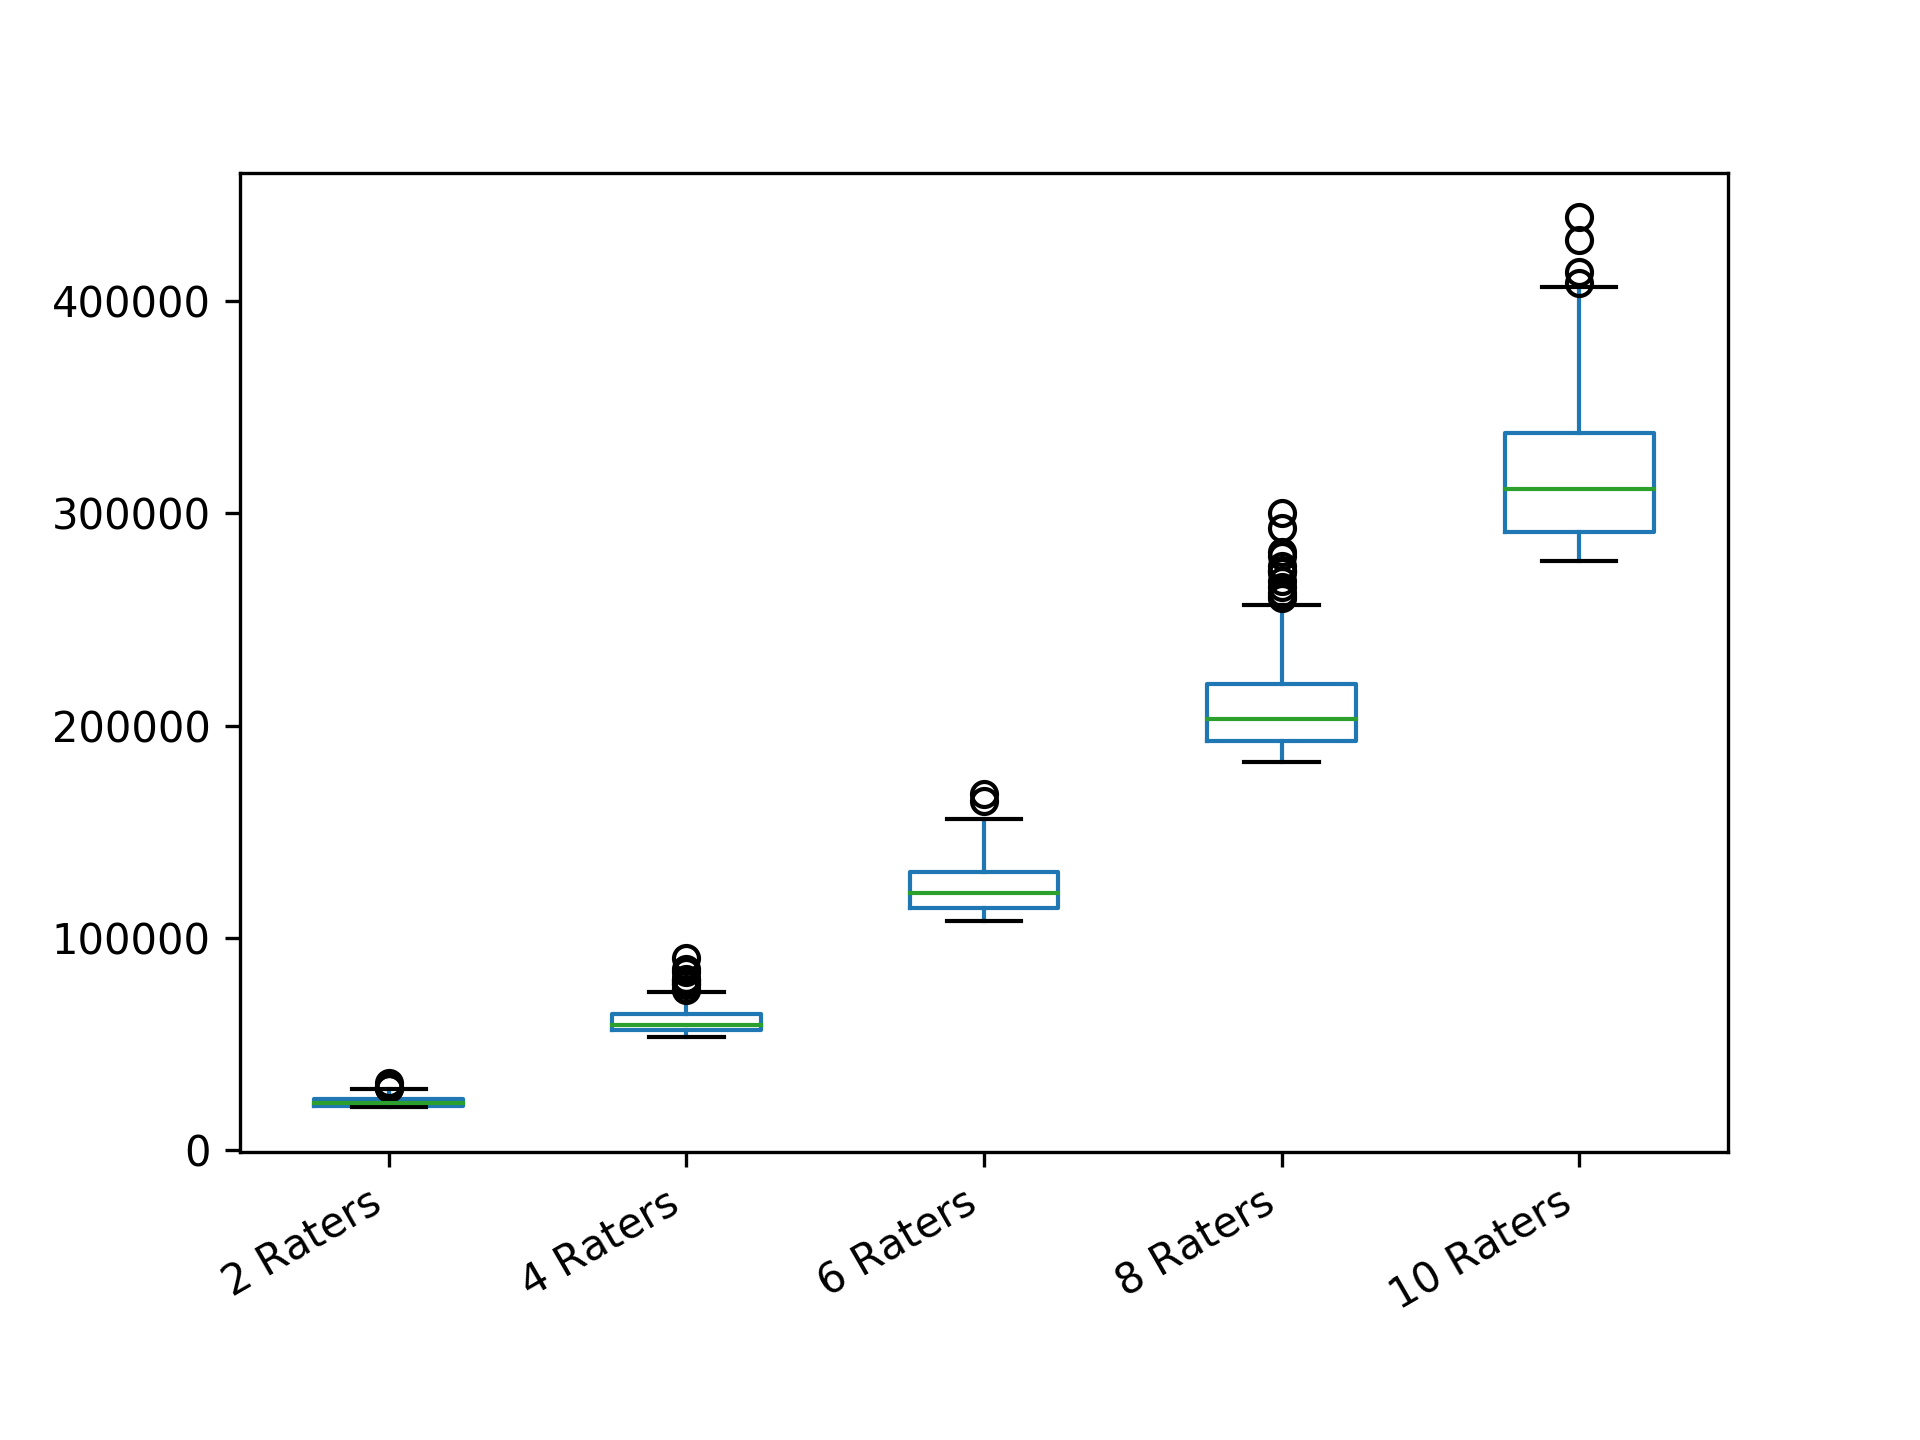

Data behind this chart, as committed beside it:
2 Raters; 4 Raters; 6 Raters; 8 Raters; 10 Raters
20592; 55614; 164540; 183430; 308154
22134; 56882; 123461; 214865; 286030
20995; 68050; 136267; 195825; 325285
23694; 66666; 114547; 198176; 300531
21160; 57382; 117630; 184076; 338005
25310; 59959; 123554; 212944; 308846
21714; 61656; 133072; 216163; 337080
24002; 56200; 132063; 281848; 316098
24294; 65368; 121674; 224066; 290487
21164; 53397; 127991; 201980; 293941
20480; 58739; 128539; 192057; 278108
20000; 56422; 108014; 193111; 343407
24626; 57144; 113673; 203031; 327047
23988; 62411; 124498; 209093; 362224
24953; 54113; 109151; 221755; 288492
20378; 57364; 111415; 222356; 327835
22376; 56417; 121674; 203599; 283302
20482; 59032; 110224; 207347; 361323
24657; 53810; 120427; 186998; 317215
24673; 55811; 167961; 192694; 307546
22141; 55417; 119985; 240221; 293391
21516; 56433; 109284; 199962; 301031
22875; 67054; 109720; 242111; 292598
21334; 67938; 114576; 191321; 314976
22148; 70071; 109571; 206302; 349515
24029; 56629; 110407; 231570; 406820
29050; 55803; 125313; 236484; 377729
26458; 56438; 134819; 192757; 278336
20095; 62055; 113685; 193926; 331954
24641; 64415; 118350; 197160; 332012
22865; 56659; 136858; 204539; 306456
21708; 74374; 114887; 185322; 318380
21918; 57118; 112631; 183840; 335533
22846; 58739; 135072; 244738; 280751
20095; 59637; 122598; 217479; 310149
21330; 57105; 130682; 184214; 359959
24610; 57099; 140944; 218735; 308767
22360; 64023; 117994; 191004; 287820
20715; 59605; 123083; 195877; 392083
27646; 57873; 131440; 215953; 296372
20715; 64910; 113135; 199437; 318538
22606; 67938; 117310; 214690; 286709
20212; 58496; 156029; 256474; 277831
20148; 62837; 122127; 198019; 344337
23975; 57655; 136246; 209707; 343133
23694; 56019; 118017; 195097; 293138
20720; 63233; 113404; 201892; 291295
20590; 64405; 132346; 207223; 395856
27264; 59329; 112884; 209109; 332778
23694; 65277; 134840; 226185; 308223
22134; 62403; 123117; 198070; 286384
20380; 53728; 121135; 238434; 306091
21918; 60628; 129214; 185143; 299012
21334; 56900; 123906; 183073; 372061
25292; 57662; 126003; 191341; 301654
21516; 53654; 130793; 211027; 386086
27672; 64032; 125969; 220275; 279093
20380; 64424; 129659; 275296; 277808
20024; 83819; 120830; 200936; 285686
20592; 65388; 109879; 239979; 286064
... 240 more rows
